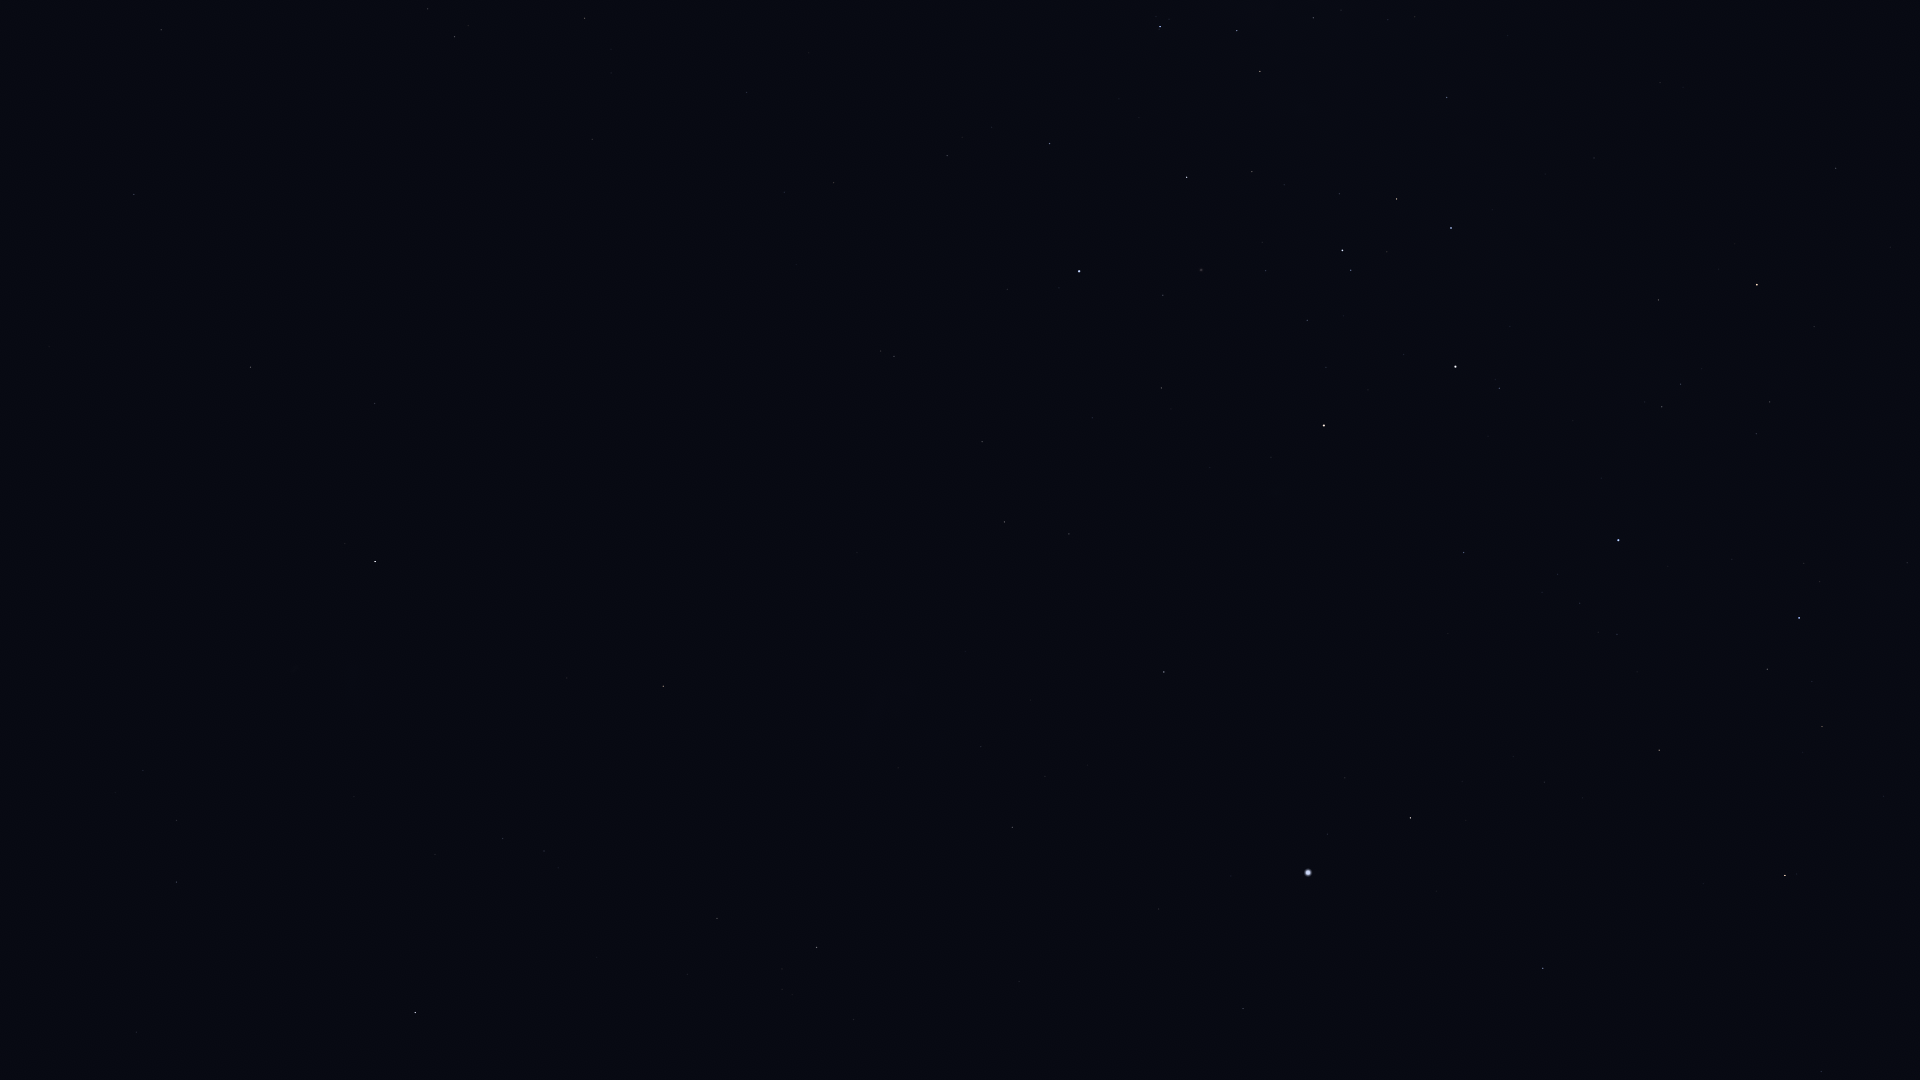

Data behind this chart, as committed beside it:
Star_ID, Name, X, Y
1599, HIP 1599, 176, 820
2021, HIP 2021, 375, 562
2484, HIP 2484, 176, 882
5529, Emiw, 316, 857
9236, HIP 9236, 415, 1013
11001, HIP 11001, 503, 838
12394, HIP 12394, 544, 851
14240, HIP 14240, 621, 1068
17440, HIP 17440, 717, 918
17678, HIP 17678, 663, 686
18597, HIP 18597, 782, 989
19780, HIP 19780, 816, 947
19921, HIP 19921, 853, 1020
21949, HIP 21949, 791, 725
25918, HIP 25918, 787, 566
26069, HIP 26069, 1012, 827
26380, Bubup, 836, 611
27100, HIP 27100, 981, 747
27321, HIP 27321, 1243, 1009
27530, HIP 27530, 1159, 909
27890, HIP 27890, 1045, 776
30438, Canopus, 1308, 873
31685, HIP 31685, 1543, 968
31895, Nosaxa, 1433, 882
32607, HIP 32607, 1164, 672
32759, HIP 32759, 1821, 1072
32768, HIP 32768, 1410, 818
34481, HIP 34481, 1004, 522
35228, HIP 35228, 1069, 534
35264, HIP 35264, 1785, 876
36377, HIP 36377, 1659, 750
37284, Ceibo, 848, 398
37504, HIP 37504, 982, 442
38041, Tapecue, 1422, 575
39429, Naos, 1799, 618
39794, HIP 39794, 1092, 418
40702, HIP 40702, 894, 356
41037, Avior, 1324, 426
41312, HIP 41312, 1161, 388
42536, HIP 42536, 1499, 388
42568, HIP 42568, 1326, 367
42913, Alsephina, 1455, 367
44382, HIP 44382, 1163, 295
44816, Suhail, 1757, 285
45080, HIP 45080, 1351, 270
45238, Miaplacidus, 1079, 271
45556, Aspidiske, 1342, 250
45941, Markeb, 1451, 228
46651, HIP 46651, 1836, 168
47202, Kalausi, 1757, 141
48235, Natasha, 1575, 103
48774, HIP 48774, 1447, 98
50099, HIP 50099, 1050, 144
50371, HIP 50371, 1260, 72
51232, HIP 51232, 1313, 18
51839, HIP 51839, 834, 183
52419, HIP 52419, 1160, 27
60000, HIP 60000, 747, 92
70638, HIP 70638, 592, 139
71680, Men, 789, 645
... 9 more rows
